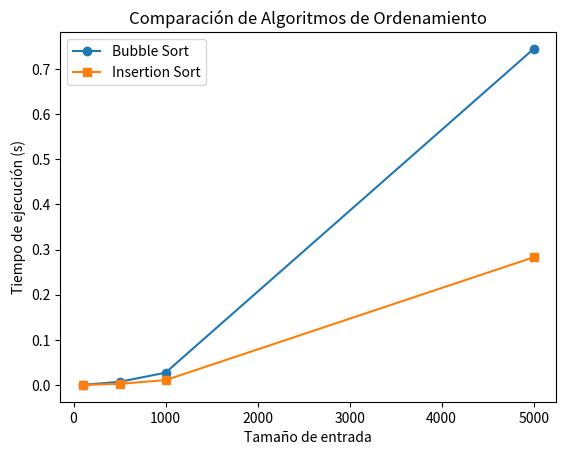

Python code for this plot:
import time
import matplotlib.pyplot as plt
import random


 
# Algoritmos de ordenamiento
def bubble_sort(arr):
    n = len(arr)
    for i in range(n):
        for j in range(0, n-i-1):
            if arr[j] > arr[j+1]:
                arr[j], arr[j+1] = arr[j+1], arr[j]

def insertion_sort(arr):
    for i in range(1, len(arr)):
        key = arr[i]
        j = i-1
        while j >= 0 and key < arr[j]:
            arr[j+1] = arr[j]
            j -= 1
        arr[j+1] = key

# Medir tiempos de ejecución
sizes = [100, 500, 1000, 5000]
bubble_times = []
insertion_times = []

for size in sizes:
    arr = [random.randint(0, 10000) for _ in range(size)]
    
    start = time.time()
    bubble_sort(arr.copy())
    bubble_times.append(time.time() - start)
    
    start = time.time()
    insertion_sort(arr.copy())
    insertion_times.append(time.time() - start)

# Graficar resultados
plt.plot(sizes, bubble_times, label="Bubble Sort", marker="o")
plt.plot(sizes, insertion_times, label="Insertion Sort", marker="s")
plt.xlabel("Tamaño de entrada")
plt.ylabel("Tiempo de ejecución (s)")
plt.title("Comparación de Algoritmos de Ordenamiento")
plt.legend()
plt.show()